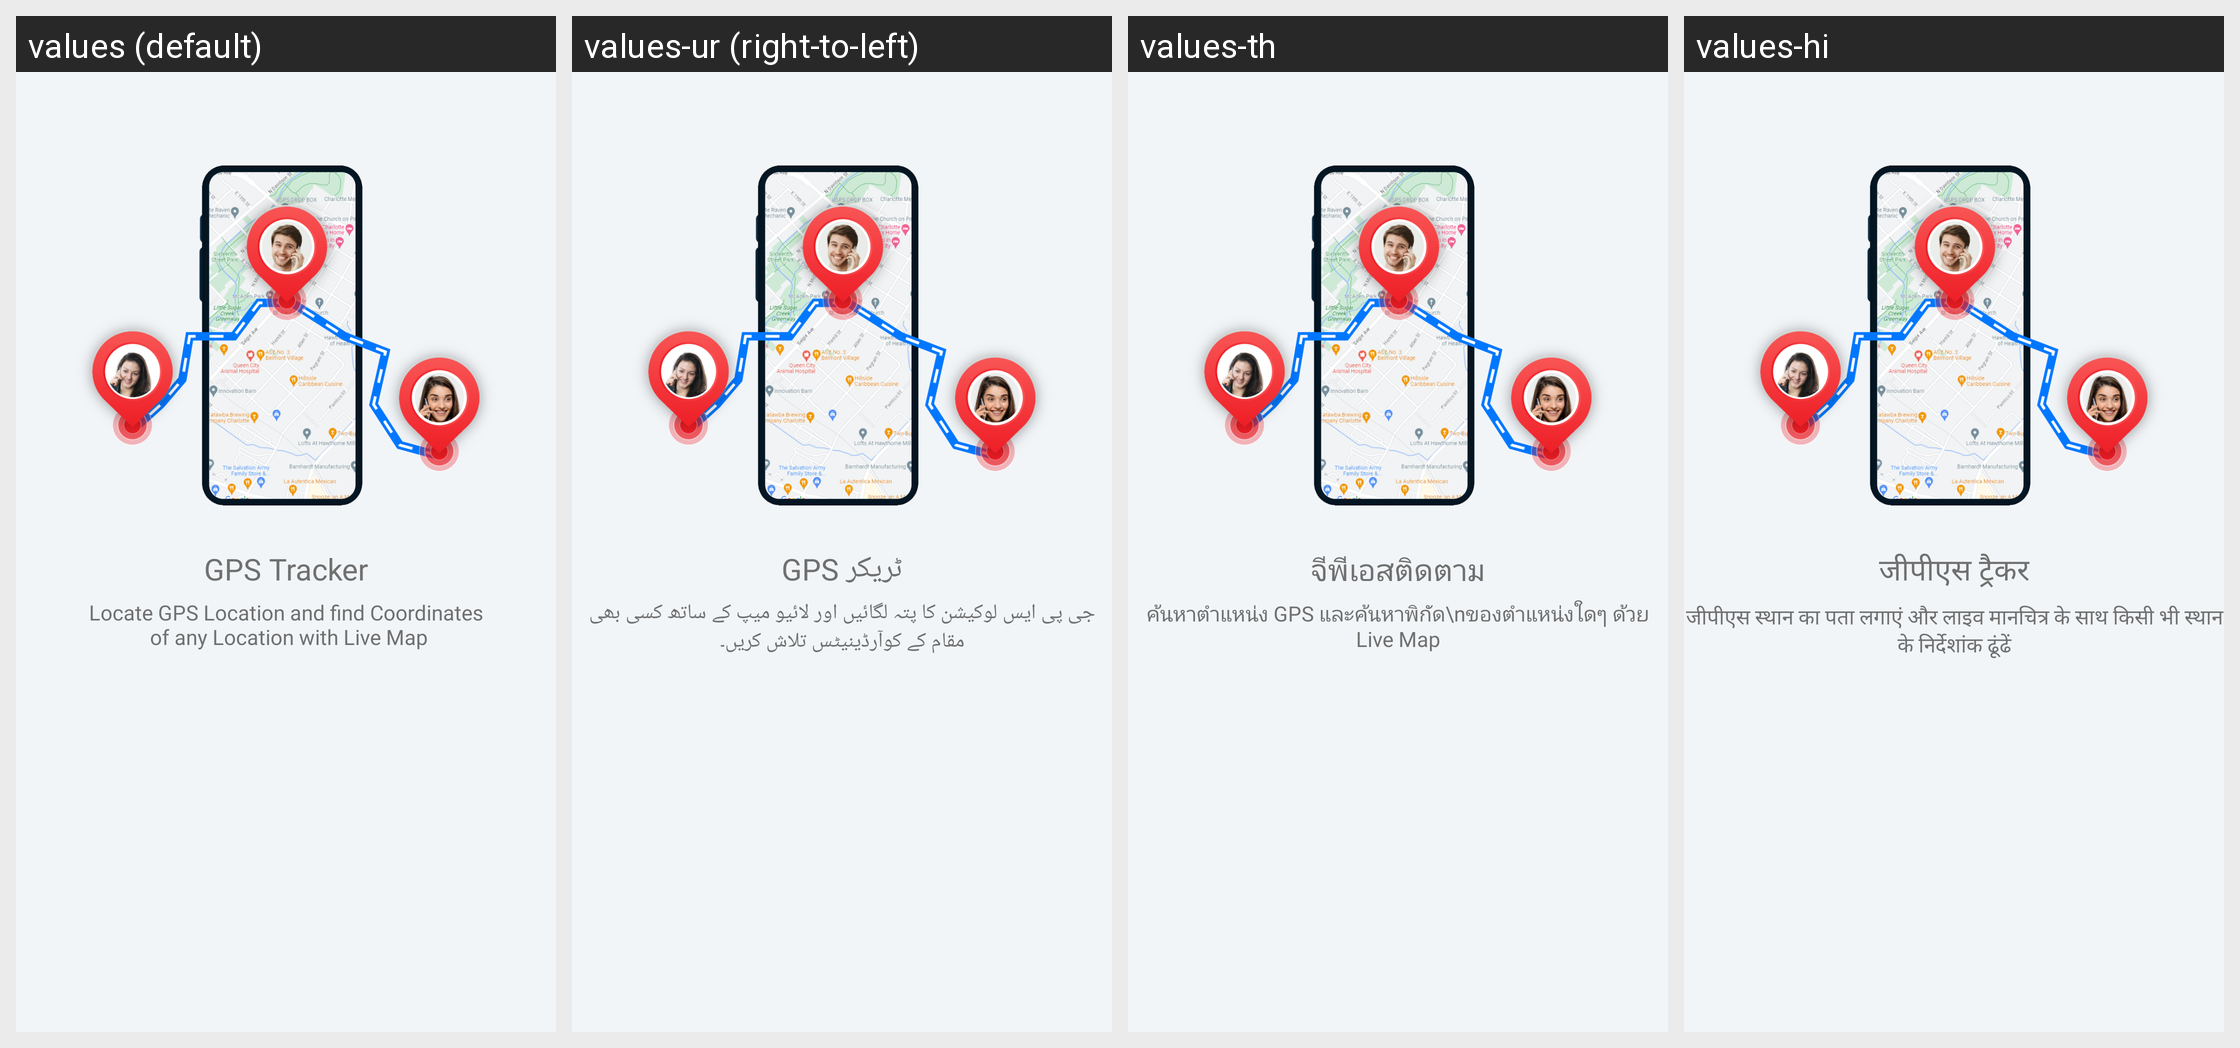

The Android screen above is rendered under several locales of the same app. Produce the string resources it draws, with the default and per-locale values.
Android screen res/layout/welcome_slide2.xml rendered under 4 locales, left to right: values (default), values-ur (right-to-left), values-th, values-hi. Device: Nexus 5 (rendered at 1080×1920; each locale shown at half size, 540×960, under a caption strip naming it); theme Base.Theme.PhoneNumberLocator.
Other locales in the repository, not shown: values-af, values-ar, values-de, values-es, values-fr, values-in, values-ja, values-ko, values-pt, values-ru, values-vi, values-zh.
Strings drawn on this screen, with the default value and each locale's value (text and hints the layout hard-codes, and strings that could not be matched under every locale, appear in the picture but are not listed):

slide_2_title
  values: GPS Tracker
  values-ur: GPS ٹریکر
  values-th: จีพีเอสติดตาม
  values-hi: जीपीएस ट्रैकर

slide_2_desc
  values: Locate GPS Location and find Coordinates
       of any Location with Live Map
  values-ur: جی پی ایس لوکیشن کا پتہ لگائیں اور لائیو میپ کے ساتھ کسی بھی مقام کے کوآرڈینیٹس تلاش کریں۔
  values-th: ค้นหาตำแหน่ง GPS และค้นหาพิกัด\nของตำแหน่งใดๆ ด้วย Live Map
  values-hi: जीपीएस स्थान का पता लगाएं और लाइव मानचित्र के साथ किसी भी स्थान के निर्देशांक ढूंढें
